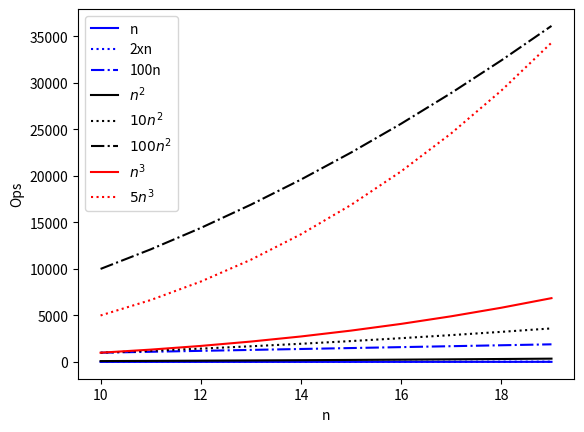

The matplotlib source for this figure:
import matplotlib.pyplot as plt

n = list(range(10, 20, 1))
#n = list(range(10, 50, 1))
#n = list(range(10, 150, 1))
deux_n = [2 * n_ for n_ in n]
cent_n = [100 * n_ for n_ in n]

n2 = [n_ ** 2 for n_ in n]
dix_n2 = [10 * n_ ** 2 for n_ in n]
cent_n2 = [100 * n_ ** 2 for n_ in n]

n3 = [n_ ** 3 for n_ in n]
cinq_n3 = [5 * n_ ** 3 for n_ in n]

plt.xlabel('n')
plt.ylabel('Ops')
plt.plot(n, n, '-b', label='n')
plt.plot(n, deux_n, ':b', label='2xn')
plt.plot(n, cent_n, '-.b', label='100n')
plt.plot(n, n2, '-k', label='$n^2$')
plt.plot(n, dix_n2, ':k', label='$10n^2$')
plt.plot(n, cent_n2, '-.k', label='$100n^2$')
plt.plot(n, n3, '-r', label='$n^3$')
plt.plot(n, cinq_n3, ':r', label='$5n^3$')
plt.legend()
plt.show()
